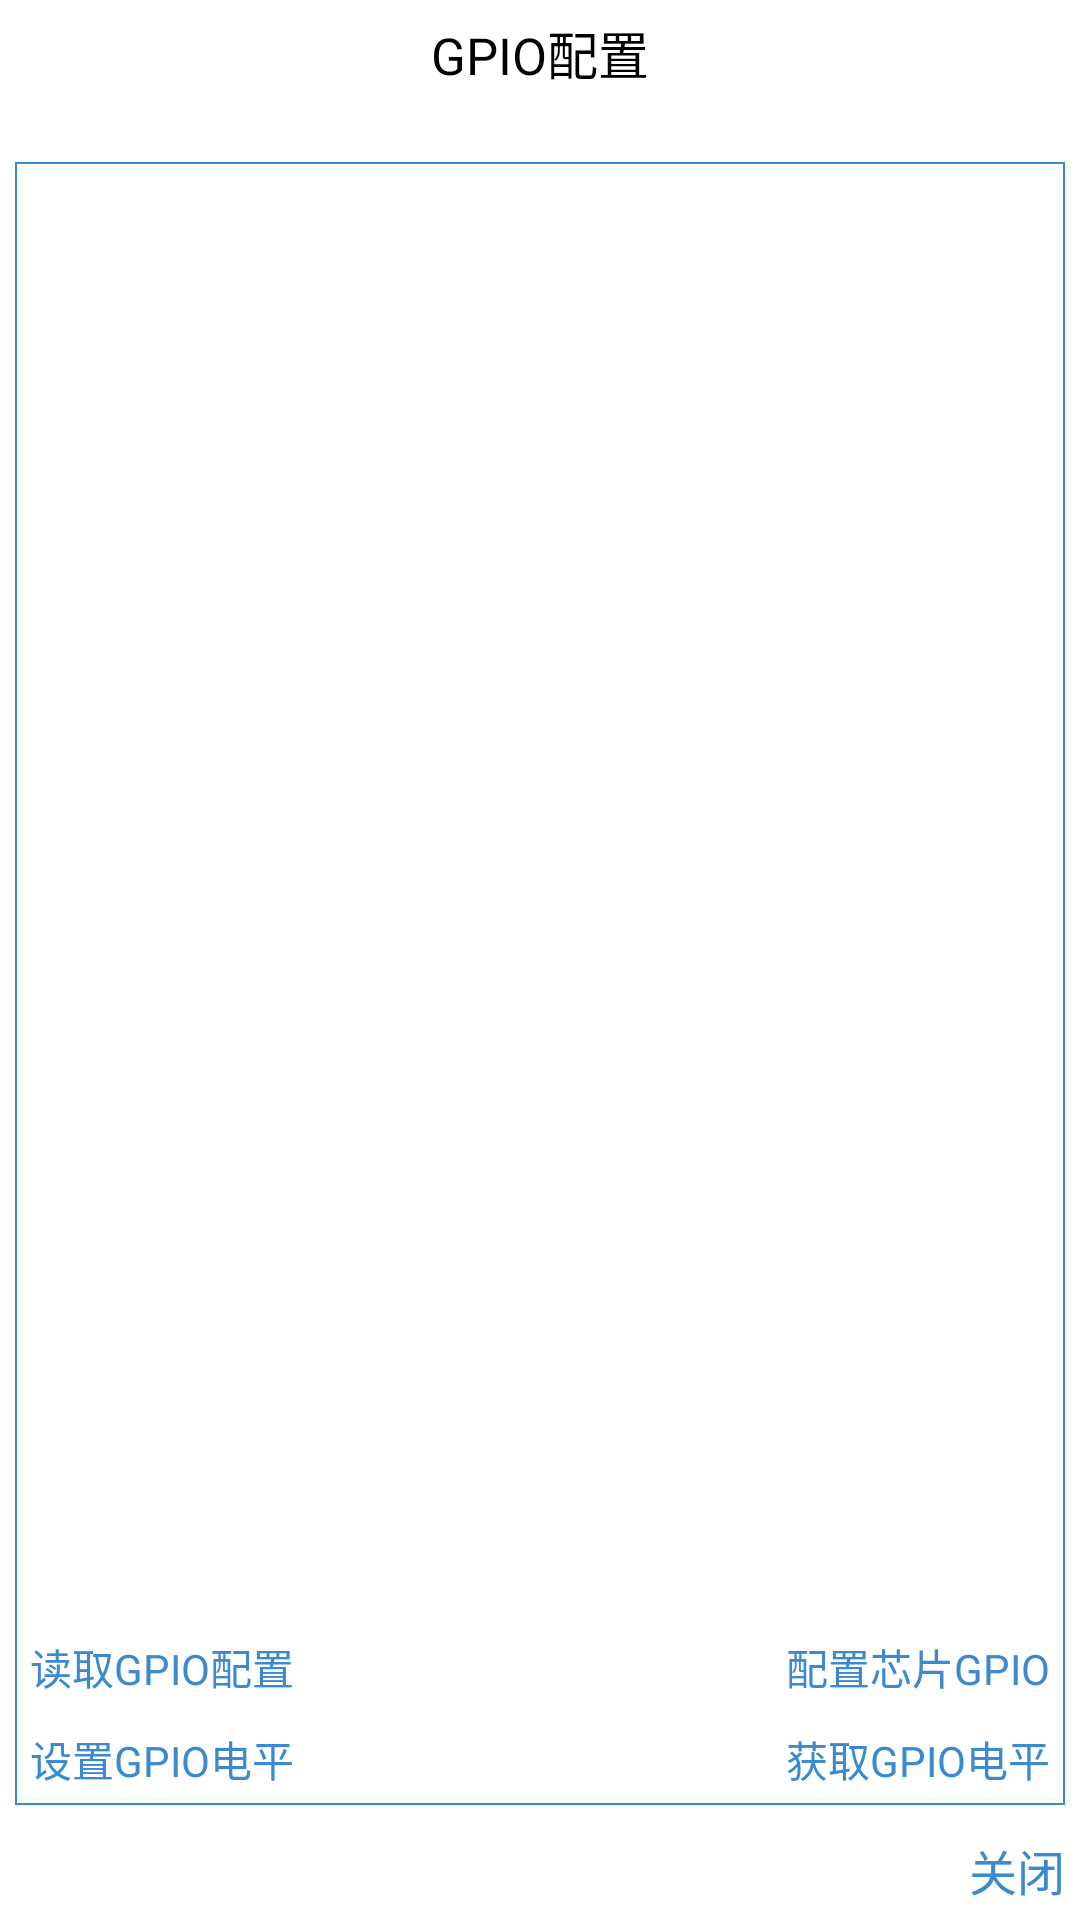

Write the Android layout XML for this screen, with the resource values it uses.
<!-- AndroidManifest.xml: application theme Theme.WCHUARTDemo -->
<!-- res/layout/dialog_gpio.xml -->
<?xml version="1.0" encoding="utf-8"?>
<LinearLayout xmlns:android="http://schemas.android.com/apk/res/android"
    android:layout_width="match_parent"
    android:layout_height="match_parent"
    xmlns:app="http://schemas.android.com/apk/res-auto"
    android:padding="@dimen/dp_5"
    android:orientation="vertical">
    <TextView
        android:layout_width="wrap_content"
        android:layout_height="wrap_content"
        android:layout_gravity="center"
        android:textSize="@dimen/sp_17"
        android:text="GPIO配置"
        android:textColor="@color/black"
        />
    <TextView
        android:id="@+id/tvDes"
        android:layout_width="wrap_content"
        android:layout_height="wrap_content"
        android:layout_gravity="start"
        android:textColor="@color/red"
        />
    <LinearLayout
        android:layout_width="match_parent"
        android:layout_height="0dp"
        android:layout_weight="1"
        android:orientation="vertical"
        android:background="@drawable/ll_border"
        android:padding="@dimen/dp_5"
        android:layout_marginTop="@dimen/dp_5"
        >
        <androidx.recyclerview.widget.RecyclerView
            android:id="@+id/rvGPIO"
            android:layout_width="match_parent"
            android:layout_height="0dp"
            android:layout_weight="1"
            />
        <androidx.constraintlayout.widget.ConstraintLayout
            android:layout_width="match_parent"
            android:layout_height="wrap_content"
            android:layout_marginTop="@dimen/dp_10"
            >
            <TextView
                android:id="@+id/tvGetAllGPIO"
                android:text="读取GPIO配置"
                android:textColor="@color/blue"
                android:layout_width="wrap_content"
                android:layout_height="wrap_content"
                app:layout_constraintBottom_toBottomOf="parent"
                app:layout_constraintTop_toTopOf="parent"
                app:layout_constraintStart_toStartOf="parent"
                app:layout_constraintEnd_toStartOf="@id/tvConfigGPIO"
                app:layout_constraintHorizontal_chainStyle="spread_inside"
                />
            <TextView
                android:id="@+id/tvConfigGPIO"
                android:layout_width="wrap_content"
                android:layout_height="wrap_content"
                app:layout_constraintBottom_toBottomOf="parent"
                app:layout_constraintTop_toTopOf="parent"
                app:layout_constraintStart_toEndOf="@id/tvGetAllGPIO"
                app:layout_constraintEnd_toEndOf="parent"
                android:text="配置芯片GPIO"
                android:textColor="@color/blue"
                />
        </androidx.constraintlayout.widget.ConstraintLayout>
        <androidx.constraintlayout.widget.ConstraintLayout
            android:layout_width="match_parent"
            android:layout_height="wrap_content"
            android:layout_marginTop="@dimen/dp_10"
            >
            <TextView
                android:id="@+id/tvSetGPIOVal"
                android:text="设置GPIO电平"
                android:textColor="@color/blue"
                android:layout_width="wrap_content"
                android:layout_height="wrap_content"
                app:layout_constraintBottom_toBottomOf="parent"
                app:layout_constraintTop_toTopOf="parent"
                app:layout_constraintStart_toStartOf="parent"
                app:layout_constraintEnd_toStartOf="@id/tvGetGPIOVal"
                app:layout_constraintHorizontal_chainStyle="spread_inside"
                />
            <TextView
                android:id="@+id/tvGetGPIOVal"
                android:layout_width="wrap_content"
                android:layout_height="wrap_content"
                app:layout_constraintBottom_toBottomOf="parent"
                app:layout_constraintTop_toTopOf="parent"
                app:layout_constraintStart_toEndOf="@id/tvSetGPIOVal"
                app:layout_constraintEnd_toEndOf="parent"
                android:text="获取GPIO电平"
                android:textColor="@color/blue"
                />
        </androidx.constraintlayout.widget.ConstraintLayout>
    </LinearLayout>



    <androidx.constraintlayout.widget.ConstraintLayout
        android:layout_width="match_parent"
        android:layout_height="wrap_content"
        android:layout_marginTop="@dimen/dp_10"
        >

        <TextView
            android:id="@+id/tv_close"
            android:layout_width="wrap_content"
            android:layout_height="wrap_content"
            android:text="关闭"
            android:textColor="@color/blue"
            android:textSize="@dimen/sp_16"
            app:layout_constraintBottom_toBottomOf="parent"
            app:layout_constraintEnd_toEndOf="parent"
            app:layout_constraintTop_toTopOf="parent" />
    </androidx.constraintlayout.widget.ConstraintLayout>
</LinearLayout>
<!-- resources referenced by this layout -->
<resources>
  <color name="black">#FF000000</color>
  <color name="blue">#3a89d1</color>
  <color name="red">#ff0000</color>
  <dimen name="dp_10">10dp</dimen>
  <dimen name="dp_5">5dp</dimen>
  <dimen name="sp_16">16sp</dimen>
  <dimen name="sp_17">17sp</dimen>
  <!-- drawable ll_border (drawable) -->
  <?xml version="1.0" encoding="utf-8"?>
  <shape xmlns:android="http://schemas.android.com/apk/res/android">
      <stroke android:color="@color/blue"
          android:width="0.8dp"/>
  </shape>
  <style name="Theme.WCHUARTDemo" parent="Theme.MaterialComponents.Light.DarkActionBar">
          
          <item name="colorPrimary">@color/blue</item>
          <item name="colorPrimaryVariant">@color/blue</item>
          <item name="colorOnPrimary">@color/blue</item>
          
          <item name="colorSecondary">@color/blue</item>
          <item name="colorSecondaryVariant">@color/blue</item>
          <item name="colorOnSecondary">@color/black</item>
          
          <item name="android:statusBarColor" tools:targetApi="l">?attr/colorPrimaryVariant</item>
          
          <item name="android:forceDarkAllowed" tools:targetApi="q">false</item>
      </style>
</resources>
